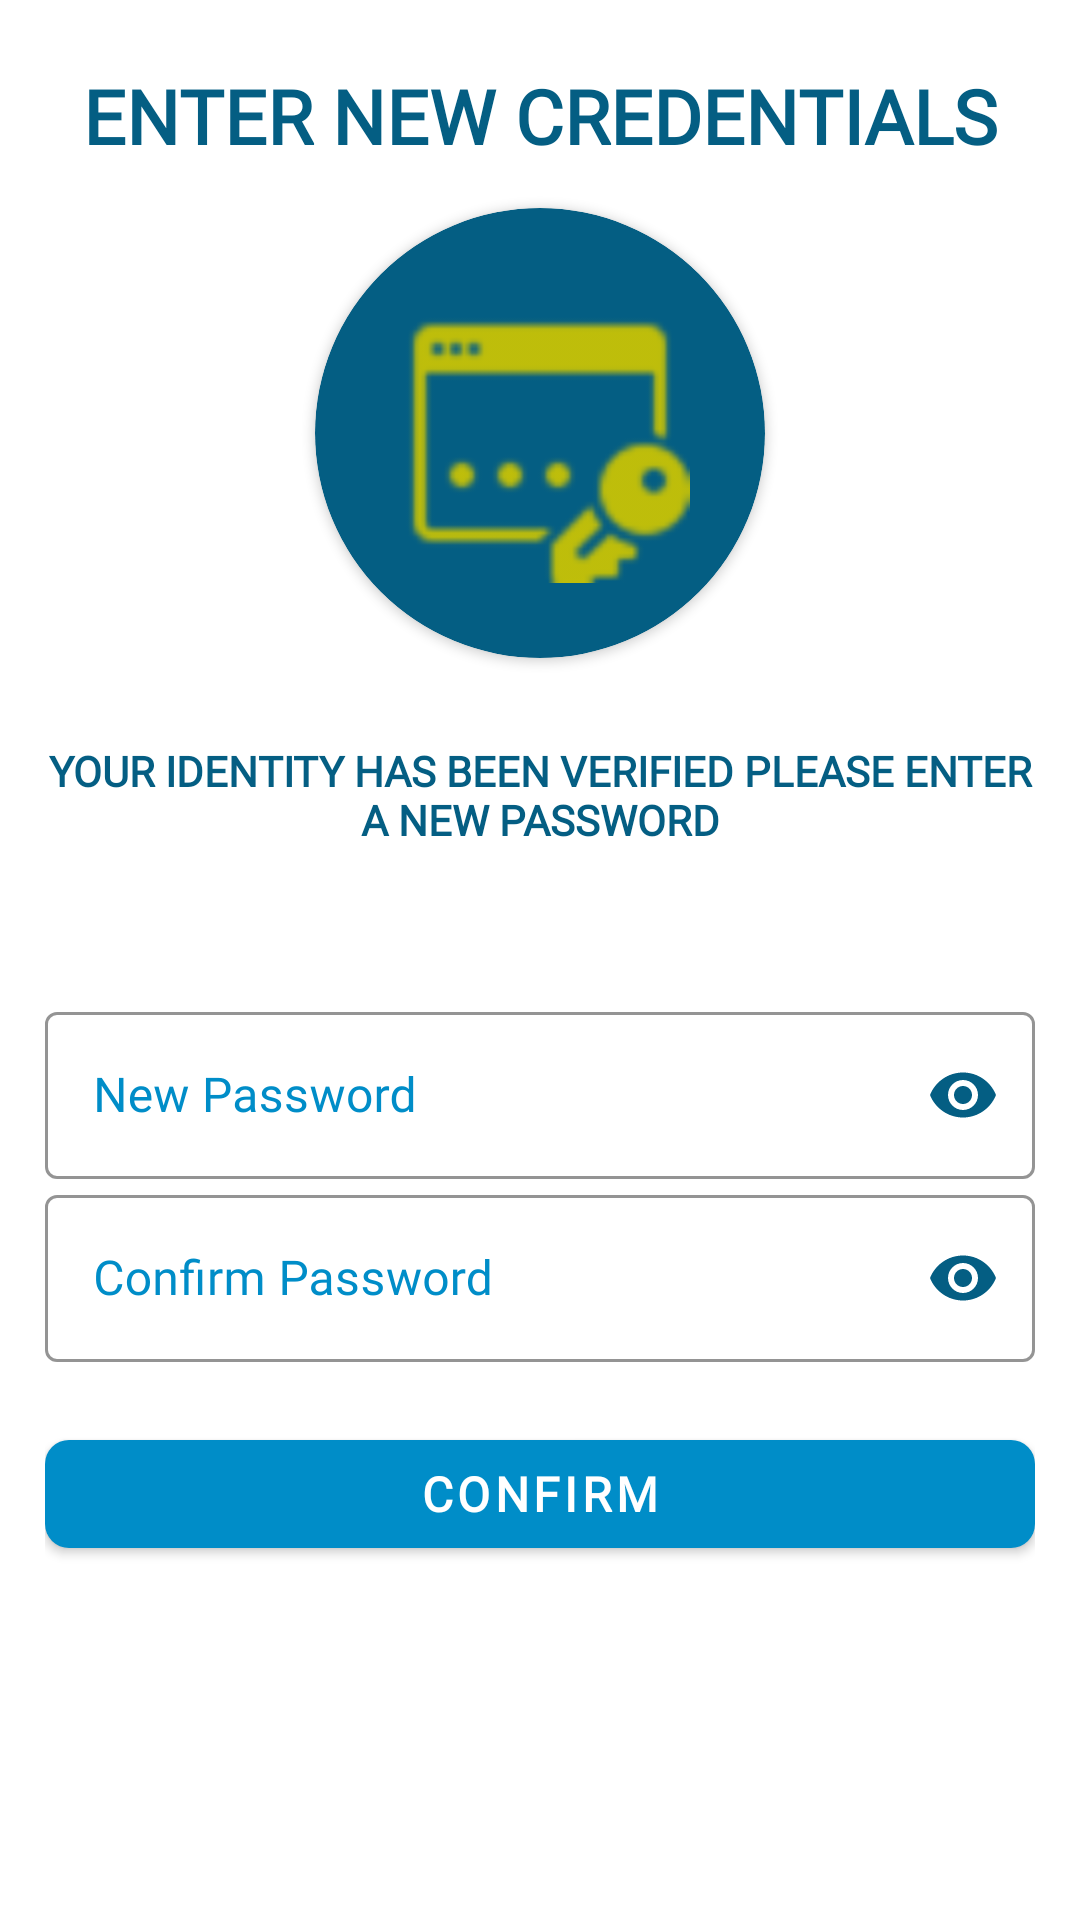

Produce the Android XML layout that renders to this screen, including the resource entries it uses.
<!-- AndroidManifest.xml: application theme AppTheme -->
<!-- res/layout/activity_set_new_password.xml -->
<?xml version="1.0" encoding="utf-8"?>
<ScrollView xmlns:android="http://schemas.android.com/apk/res/android"
    xmlns:app="http://schemas.android.com/apk/res-auto"
    xmlns:tools="http://schemas.android.com/tools"
    android:layout_width="match_parent"
    android:layout_height="match_parent"
    tools:context=".CommonActivities.SetNewPasswordActivity"
    android:background="@android:color/white"
    android:padding="15dp">

    <LinearLayout
        android:layout_width="match_parent"
        android:layout_height="wrap_content"
        android:orientation="vertical">

        <ImageView
            android:id="@+id/btn_set_pass_close"
            android:layout_width="wrap_content"
            android:layout_height="wrap_content"
            android:src="@drawable/ic_baseline_close_24"
            android:tint="@color/colorPrimaryDark"
            android:padding="5dp"/>

        <TextView
            android:layout_marginBottom="15dp"
            android:layout_width="match_parent"
            android:layout_height="wrap_content"
            android:includeFontPadding="false"
            android:textAlignment="center"
            android:text="Enter New Credentials"
            android:textSize="25sp"
            android:textColor="@color/colorPrimaryDark"
            android:fontFamily="@font/my_font"
            android:textStyle="bold"
            android:textAllCaps="true"
            android:gravity="center"/>

        <androidx.cardview.widget.CardView
            android:layout_width="150dp"
            android:layout_height="150dp"
            android:layout_gravity="center"
            android:background="@color/transparent"
            android:backgroundTint="@color/colorPrimaryDark"
            app:cardCornerRadius="75dp">
            <ImageView
                android:layout_width="100dp"
                android:layout_height="100dp"
                android:layout_gravity="center"
                android:tint="@color/yellow"
                android:src="@drawable/password_window_24"/>
        </androidx.cardview.widget.CardView>

        <TextView
            android:layout_marginTop="30dp"
            android:layout_width="match_parent"
            android:layout_height="wrap_content"
            android:includeFontPadding="false"
            android:textAlignment="center"
            android:text="Your Identity has been verified please enter a new password"
            android:textSize="14sp"
            android:textColor="@color/colorPrimaryDark"
            android:fontFamily="@font/my_font"
            android:textStyle="bold"
            android:textAllCaps="true"
            android:gravity="center"/>

        <com.google.android.material.textfield.TextInputLayout
            android:layout_marginTop="50dp"
            style="@style/Widget.MaterialComponents.TextInputLayout.OutlinedBox"
            android:layout_width="match_parent"
            android:layout_height="wrap_content"
            android:hint="New Password"
            android:textColorHint="@color/colorPrimary"
            app:boxStrokeColor="@color/colorPrimary"
            app:boxStrokeWidth="1dp"
            android:id="@+id/txt_new_password"
            app:boxStrokeWidthFocused="2dp"
            app:endIconMode="password_toggle"
            app:endIconTint="@color/colorPrimaryDark"
            app:hintTextColor="@color/colorPrimaryDark"
            app:startIconDrawable="@drawable/ic_outline_lock_24"
            app:startIconTint="@color/colorPrimary">

            <com.google.android.material.textfield.TextInputEditText

                android:layout_width="match_parent"
                android:layout_height="match_parent"
                android:fontFamily="@font/my_font"
                android:inputType="textPassword"
                android:textColor="@color/colorPrimary" />
        </com.google.android.material.textfield.TextInputLayout>

        <com.google.android.material.textfield.TextInputLayout
            style="@style/Widget.MaterialComponents.TextInputLayout.OutlinedBox"
            android:id="@+id/txt_confirm_password"
            android:layout_width="match_parent"
            android:layout_height="wrap_content"
            android:hint="Confirm Password"
            android:textColorHint="@color/colorPrimary"
            app:boxStrokeColor="@color/colorPrimary"
            app:boxStrokeWidth="1dp"
            app:boxStrokeWidthFocused="2dp"
            app:endIconMode="password_toggle"
            app:endIconTint="@color/colorPrimaryDark"
            app:hintTextColor="@color/colorPrimaryDark"
            app:startIconDrawable="@drawable/ic_outline_lock_24"
            app:startIconTint="@color/colorPrimary">

            <com.google.android.material.textfield.TextInputEditText
                android:layout_width="match_parent"
                android:layout_height="match_parent"
                android:fontFamily="@font/my_font"
                android:inputType="textPassword"
                android:textColor="@color/colorPrimary" />
        </com.google.android.material.textfield.TextInputLayout>

        <com.google.android.material.button.MaterialButton
            android:id="@+id/btn_confirm"
            android:layout_width="match_parent"
            android:layout_height="wrap_content"
            android:fontFamily="@font/my_font"
            android:text="Confirm"
            android:layout_marginTop="20dp"
            android:transitionName="transition_login_btn"
            android:textColor="@android:color/white"
            android:textSize="16sp"
            android:textStyle="bold"
            app:backgroundTint="@color/colorPrimary"
            app:cornerRadius="8dp"

            />



    </LinearLayout>

</ScrollView>
<!-- resources referenced by this layout -->
<resources>
  <color name="colorPrimary">#008DC8</color>
  <color name="colorPrimaryDark">#045E83</color>
  <color name="transparent">#00000000</color>
  <color name="yellow">#BFBE0A</color>
  <!-- drawable password_window_24: png bitmap (drawable-hdpi, 784 bytes) -->
  <style name="AppTheme" parent="Theme.MaterialComponents.Light.NoActionBar.Bridge">
          
          <item name="colorPrimary">@color/colorPrimary</item>
          <item name="colorPrimaryDark">@color/colorPrimaryDark</item>
          <item name="colorAccent">@color/colorAccent</item>
      </style>
  <color name="colorAccent">#AD1457</color>
</resources>
